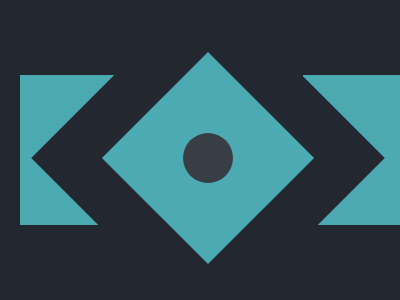

Write a web page that renders exactly this picture using CSS.

<div class=side1></div>
<div class=side2></div>
<div class=rect1></div>
<div class=rect2></div>
<div class=circle></div>
<style>
  
body {
  background: #222730;
  display: flex;
  justify-content:center;
  align-items: center;
  width: 400px;
  height: 300px;
}
  .side1{
    background: #4CAAB3;
    width: 100px;
    height: 150px;
    position: absolute;
    left: 20;
    top: 75;
  }
  .side2{
    background: #4CAAB3;
    width: 100px;
    height: 150px;
    position: absolute;
    left: 303;
    top: 75;
  }
  .rect1 {
    position: absolute;
    background: #222730;
    width: 250px;
    height: 250px;
    transform: rotate(45deg)
  }
  .rect2 {
    background: #4CAAB3;
    width: 150px;
    height: 150px;
    position: relative;
    transform: rotate(45deg)
  }
  .circle {
    background: #393E46;
    width: 50px;
    height: 50px;
    position: absolute;
    border-radius: 50%
  }

</style>

<!-- OBJECTIVE -->
<!-- Write HTML/CSS in this editor and replicate the given target image in the least code possible. What you write here, renders as it is -->

<!-- SCORING -->
<!-- The score is calculated based on the number of characters you use (this comment included :P) and how close you replicate the image. Read the FAQS (https://cssbattle.dev/faqs) for more info. -->

<!-- IMPORTANT: remove the comments before submitting -->